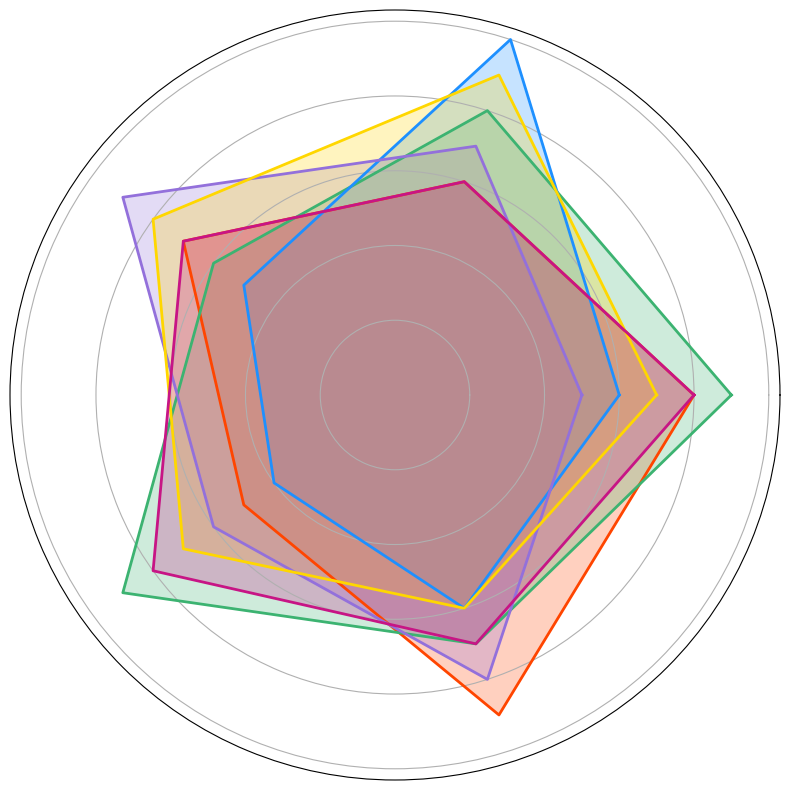

The matplotlib source for this figure:
import numpy as np
import matplotlib.pyplot as plt

performance = np.array([
    [8, 6, 7, 5, 9],  # Humanoids
    [9, 8, 6, 9, 7],  # Cyborgs
    [6, 10, 5, 4, 6], # Xenomorphs
    [5, 7, 9, 6, 8],  # Avians
    [7, 9, 8, 7, 6],  # Robots
    [8, 6, 7, 8, 7]   # Aquatics
])

num_skills = 5

def create_radar_chart(data):
    angles = np.linspace(0, 2 * np.pi, num_skills, endpoint=False).tolist()
    angles += angles[:1]

    data = np.concatenate((data, data[:, [0]]), axis=1)

    fig, ax = plt.subplots(figsize=(8, 8), subplot_kw=dict(polar=True))

    colors = ['#FF4500', '#3CB371', '#1E90FF', '#9370DB', '#FFD700', '#C71585']
    for idx, (d, color) in enumerate(zip(data, colors)):
        ax.fill(angles, d, color=color, alpha=0.25)
        ax.plot(angles, d, color=color, linewidth=2)

    ax.set_yticklabels([])
    ax.set_xticks([])

    plt.tight_layout()
    plt.show()

create_radar_chart(performance)
